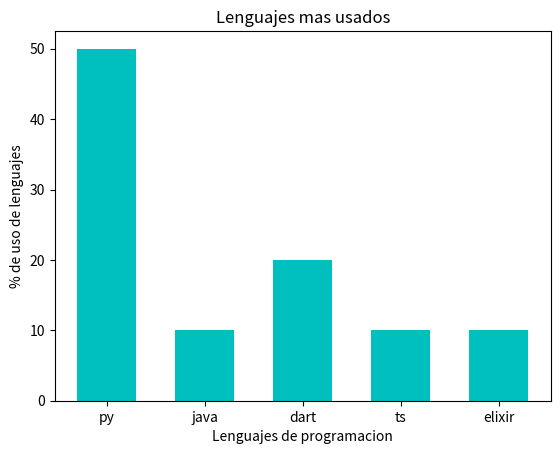

Recreate this plot in Python.
#Aqui explicaremos como hacer un grafico de barras
import matplotlib.pyplot as plt 
lenguajes = ["py","java","dart","ts","elixir"]
encuesta = [50,10,20,10,10]
plt.bar(lenguajes, encuesta, width = 0.6, color = "c")
######
#titulo
plt.title("Lenguajes mas usados")
plt.xlabel("Lenguajes de programacion")
plt.ylabel("% de uso de lenguajes")
plt.savefig("Graficoslenguajes.png")
#####
plt.show()